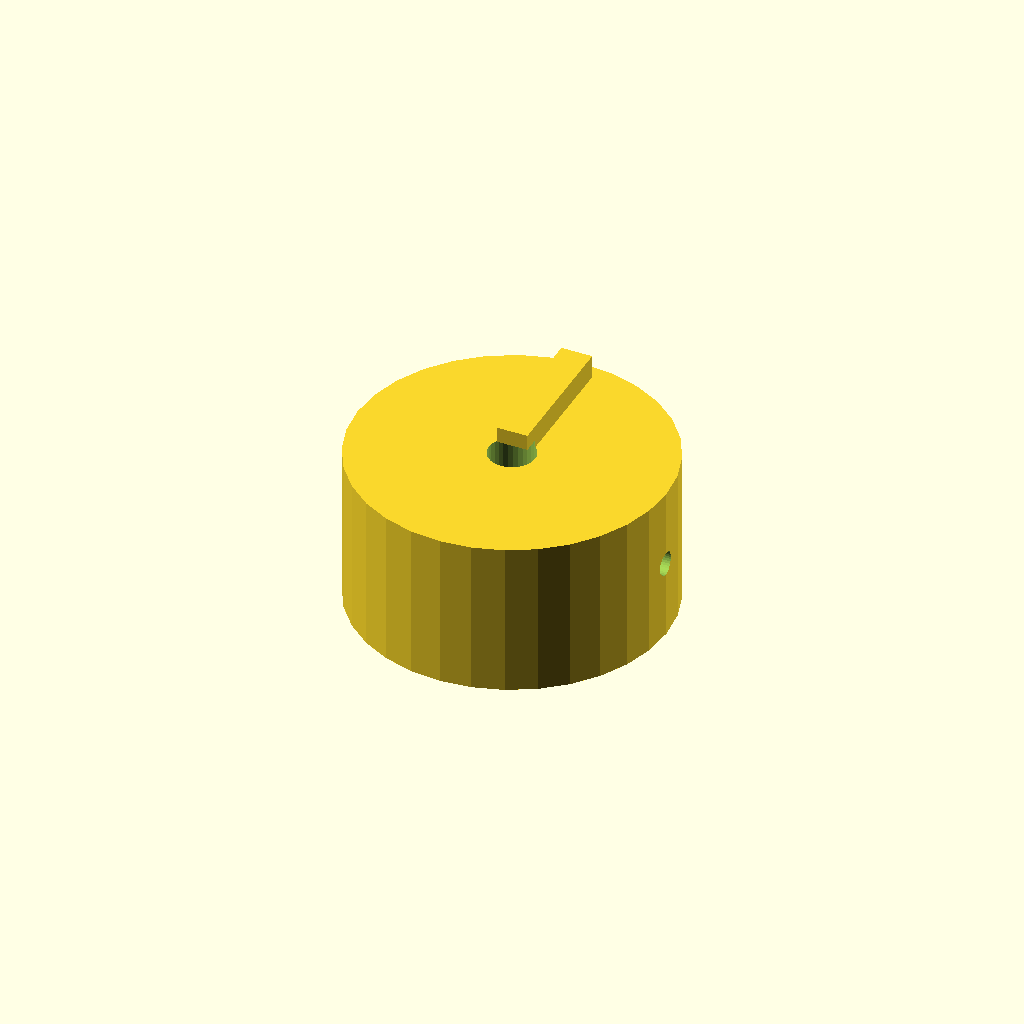
Cell 1 — every parameter at its default value.
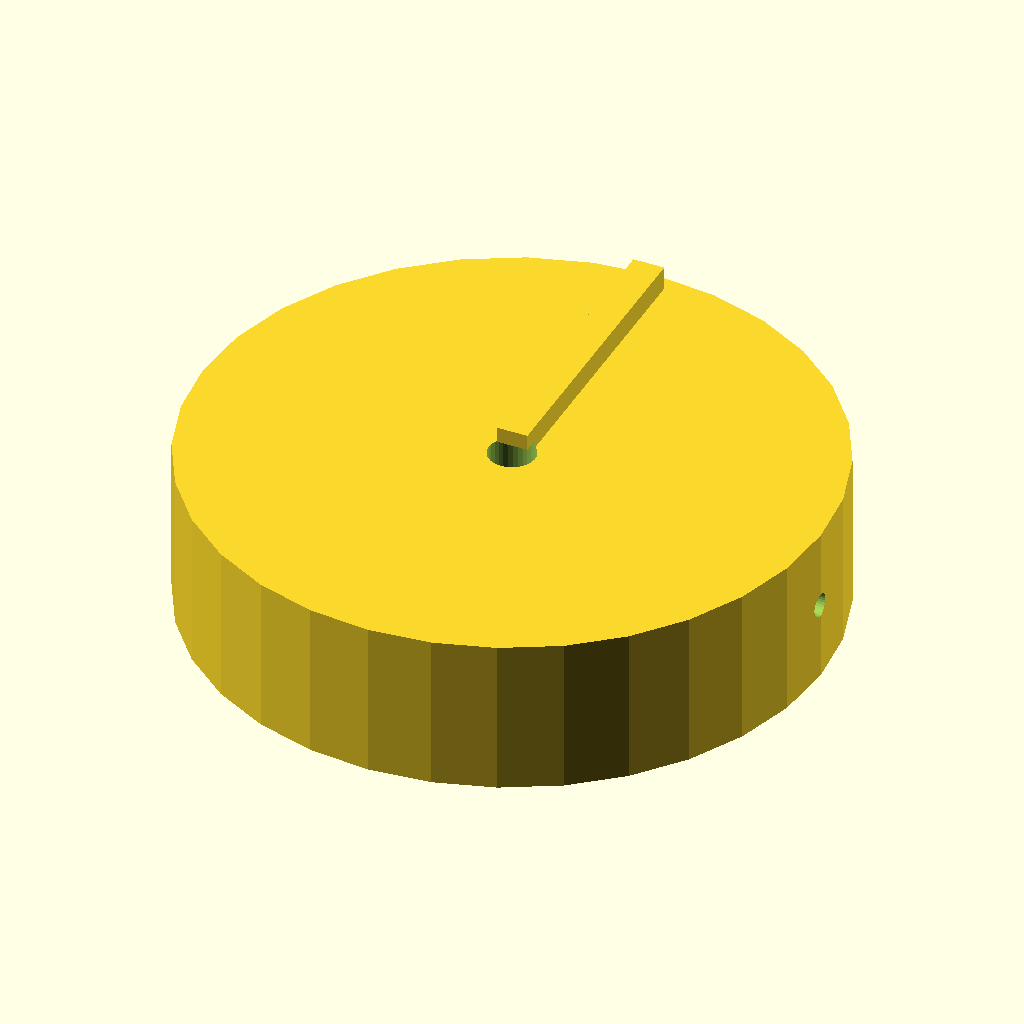
Cell 2 — knob_d set to 80, the other parameters unchanged.
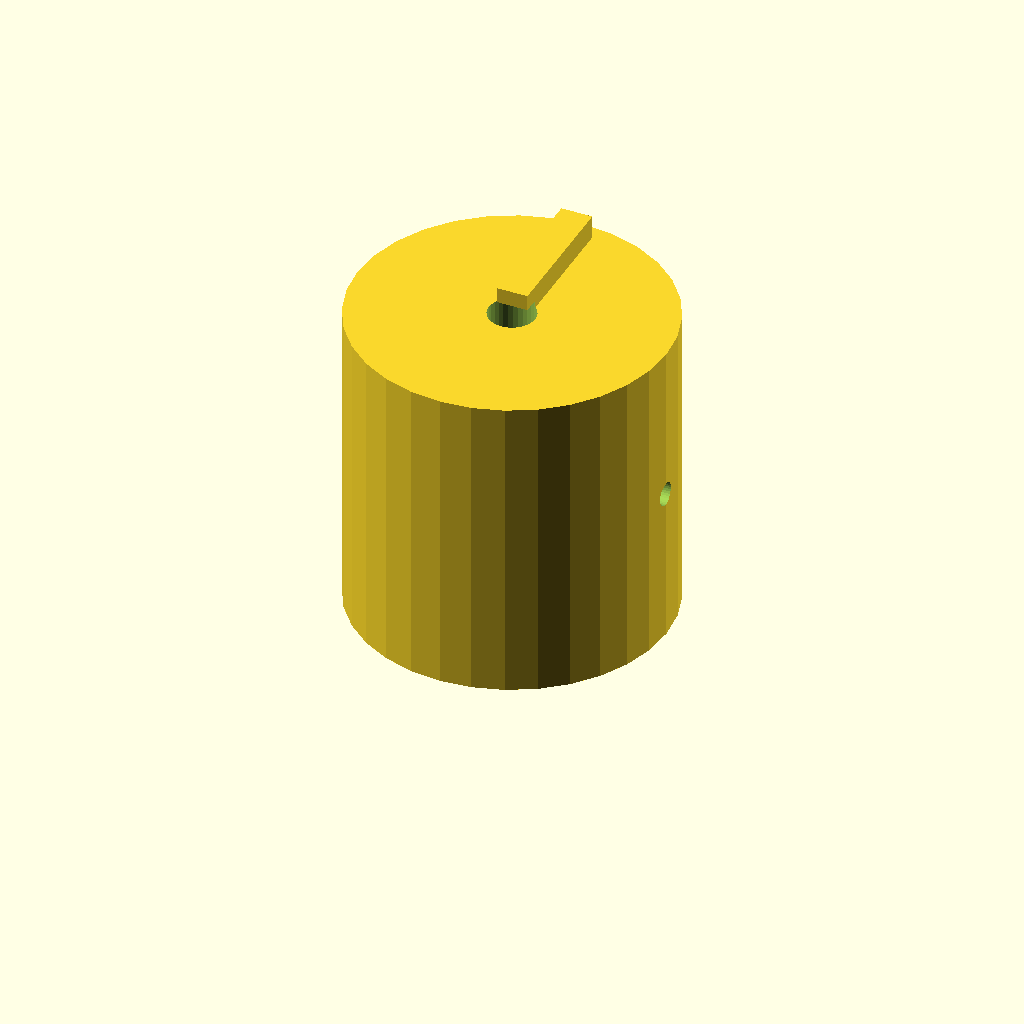
Cell 3 — knob_h set to 40, the other parameters unchanged.
One fixed orthographic camera (rotation 55°, 0°, 25°; colour scheme Cornfield) for every cell.
The OpenSCAD source (optional_data/data/solid2/controlknob/part_0049.scad):
$fn = 32;

// ----------------------------------------------------------------------
// Control knob: pointer knob
// ----------------------------------------------------------------------

// --- parameters (mm) ---
rib_w = 4;                // pointer rib width
rib_h = 4;                // pointer rib height
knob_d = 40;              // knob body diameter
knob_h = 20;              // knob body height
bore_d = 6;               // shaft bore diameter
set_d = 3;                // set screw bore diameter

rib_poke = rib_h - 1;  // rib height above the top
total_h = knob_h + rib_h - 1;  // overall height

difference() {
  union() {
    cylinder(h = knob_h, d = knob_d);
    translate([-rib_w / 2, 0, knob_h - 1])
      cube([rib_w, knob_d / 2 - 2, rib_h]);
  }
  translate([0, 0, -1]) cylinder(h = knob_h + 2, d = bore_d);
  translate([-1, 0, knob_h / 2]) rotate([0, 90, 0])
    cylinder(h = knob_d / 2 + bore_d / 2 + 2, d = set_d);}
Parameter table extracted from the source (name, type, default, range or options):
rib_w: number, default 4
rib_h: number, default 4
knob_d: number, default 40
knob_h: number, default 20
bore_d: number, default 6
set_d: number, default 3
